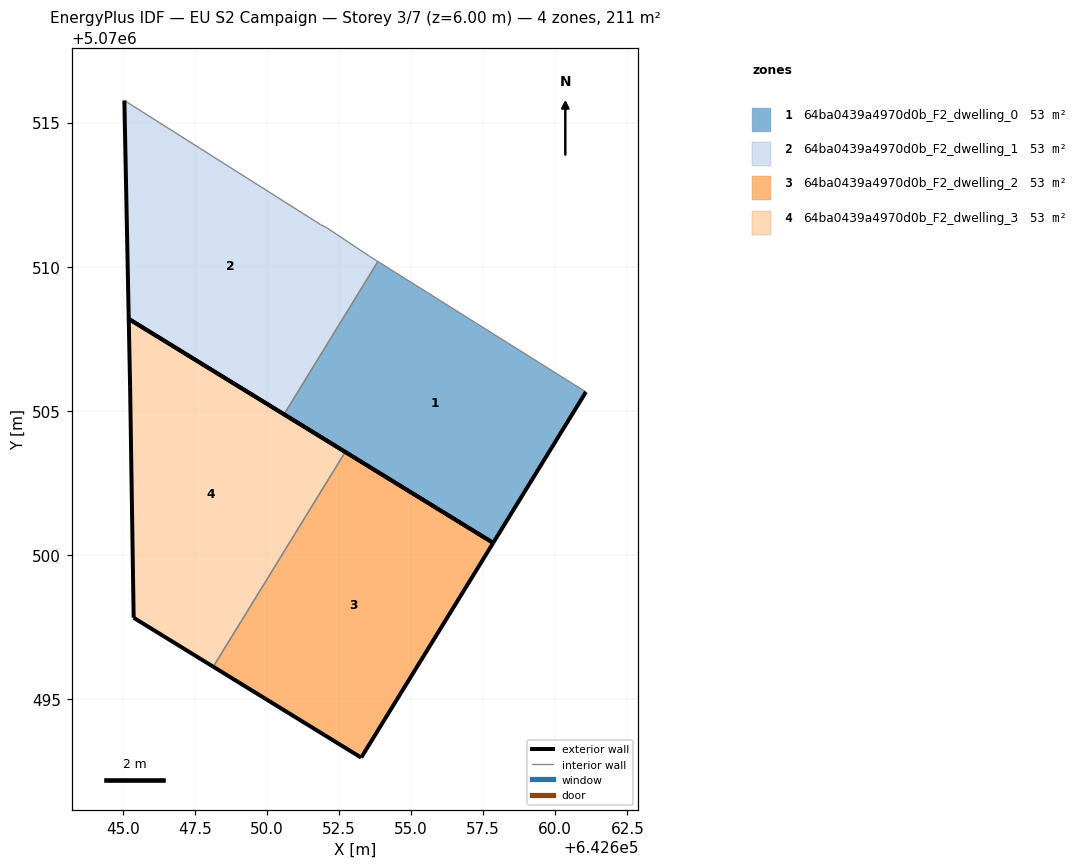
=== STOREY PLAN SPEC (per zone: floor XY polygon, exterior-wall plan segments, windows/doors) ===
zone 1: 64ba0439a4970d0b_F2_dwelling_0  (52.6 m²)
  floor: (642657.85, 5070500.42) (642661.06, 5070505.66) (642653.85, 5070510.18) (642650.59, 5070504.88)
  exterior wall: (642657.85, 5070500.42) – (642650.59, 5070504.88)  [8.5 m]
  exterior wall: (642661.06, 5070505.66) – (642657.85, 5070500.42)  [6.1 m]
  interior walls: 2
zone 2: 64ba0439a4970d0b_F2_dwelling_1  (52.7 m²)
  floor: (642650.59, 5070504.88) (642653.85, 5070510.18) (642653.56, 5070510.36) (642652.06, 5070511.36) (642651.86, 5070511.46) (642645.06, 5070515.77) (642645.21, 5070508.19)
  exterior wall: (642650.59, 5070504.88) – (642645.21, 5070508.19)  [6.3 m]
  exterior wall: (642645.21, 5070508.19) – (642645.06, 5070515.77)  [7.6 m]
  interior walls: 5
zone 3: 64ba0439a4970d0b_F2_dwelling_2  (52.7 m²)
  floor: (642653.27, 5070492.97) (642657.85, 5070500.42) (642652.72, 5070503.58) (642648.14, 5070496.13)
  exterior wall: (642653.27, 5070492.97) – (642648.14, 5070496.13)  [6.0 m]
  exterior wall: (642652.72, 5070503.58) – (642657.85, 5070500.42)  [6.0 m]
  exterior wall: (642657.85, 5070500.42) – (642653.27, 5070492.97)  [8.7 m]
  interior walls: 1
zone 4: 64ba0439a4970d0b_F2_dwelling_3  (52.7 m²)
  floor: (642648.14, 5070496.13) (642652.72, 5070503.58) (642645.21, 5070508.19) (642645.25, 5070505.86) (642645.38, 5070497.83)
  exterior wall: (642648.14, 5070496.13) – (642645.38, 5070497.83)  [3.2 m]
  exterior wall: (642645.38, 5070497.83) – (642645.25, 5070505.86)  [8.0 m]
  exterior wall: (642645.25, 5070505.86) – (642645.21, 5070508.19)  [2.3 m]
  exterior wall: (642645.21, 5070508.19) – (642652.72, 5070503.58)  [8.8 m]
  interior walls: 1

=== DERIVED (storey summary) ===
Building: EU S2 Campaign
Storey: 3 of 7  (floor level z = 6.00 m)
Storey gross floor area: 210.6 m²
Zones on this storey: 4
  - 64ba0439a4970d0b_F2_dwelling_0: floor 52.6 m²; exterior wall 14.7 m (44.0 m²); WWR 0.0%
  - 64ba0439a4970d0b_F2_dwelling_1: floor 52.7 m²; exterior wall 13.9 m (41.7 m²); WWR 0.0%
  - 64ba0439a4970d0b_F2_dwelling_2: floor 52.7 m²; exterior wall 20.8 m (62.4 m²); WWR 0.0%
  - 64ba0439a4970d0b_F2_dwelling_3: floor 52.7 m²; exterior wall 22.4 m (67.3 m²); WWR 0.0%
Zone adjacency (shared interzone walls):
  - 64ba0439a4970d0b_F2_dwelling_0 ↔ 64ba0439a4970d0b_F2_dwelling_1
  - 64ba0439a4970d0b_F2_dwelling_2 ↔ 64ba0439a4970d0b_F2_dwelling_3